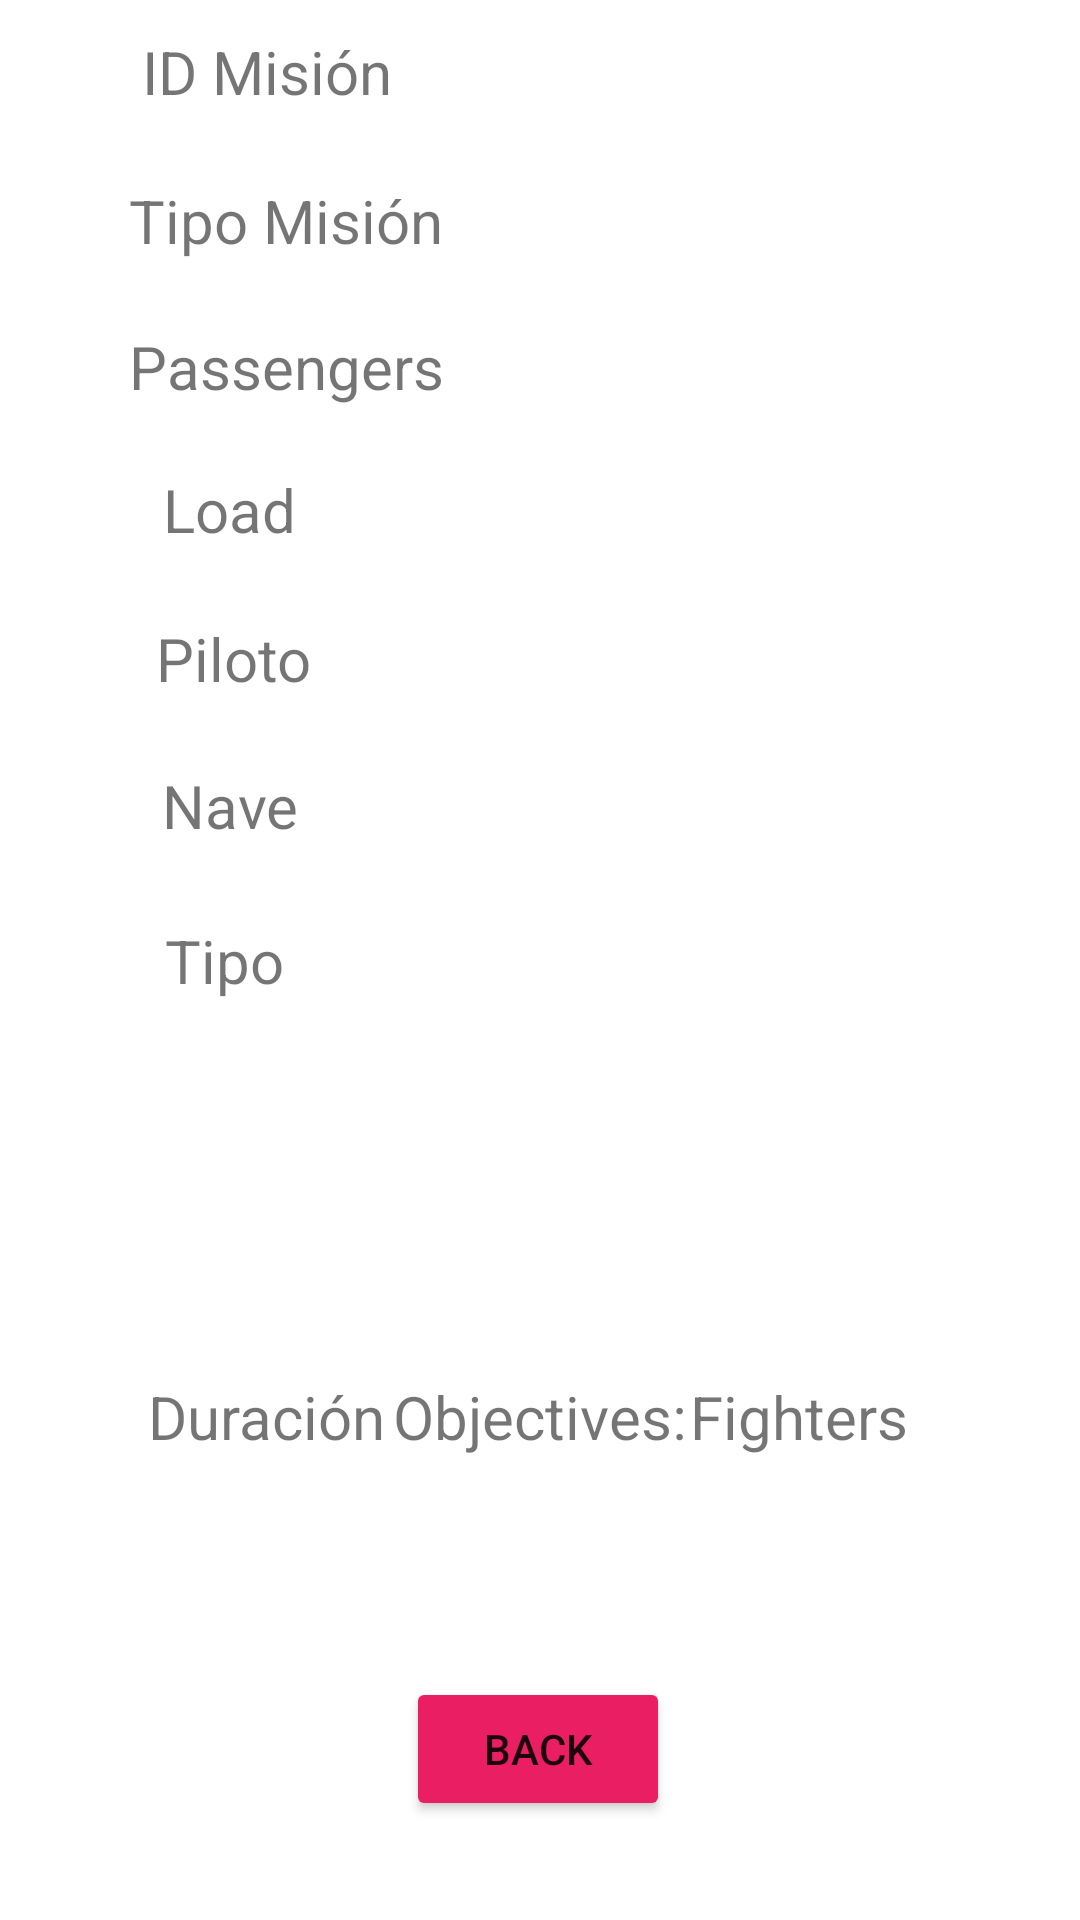

The Android layout XML behind this screen, and the referenced resources:
<!-- AndroidManifest.xml: application theme Theme.TopDark -->
<!-- res/layout/activity_detalles.xml -->
<?xml version="1.0" encoding="utf-8"?>
<androidx.constraintlayout.widget.ConstraintLayout xmlns:android="http://schemas.android.com/apk/res/android"
    xmlns:app="http://schemas.android.com/apk/res-auto"
    xmlns:tools="http://schemas.android.com/tools"
    android:layout_width="match_parent"
    android:layout_height="match_parent"
    tools:context=".ActivityDetalles">

    <TextView
        android:id="@+id/txvObjetivos2"
        android:layout_width="wrap_content"
        android:layout_height="wrap_content"
        android:textSize="20sp"
        app:layout_constraintBottom_toBottomOf="parent"
        app:layout_constraintEnd_toEndOf="parent"
        app:layout_constraintHorizontal_bias="0.498"
        app:layout_constraintStart_toStartOf="parent"
        app:layout_constraintTop_toTopOf="parent"
        app:layout_constraintVertical_bias="0.818" />

    <TextView
        android:id="@+id/txvTipoNave2"
        android:layout_width="wrap_content"
        android:layout_height="wrap_content"
        android:textSize="20sp"
        app:layout_constraintBottom_toBottomOf="parent"
        app:layout_constraintEnd_toEndOf="parent"
        app:layout_constraintHorizontal_bias="0.802"
        app:layout_constraintStart_toStartOf="parent"
        app:layout_constraintTop_toTopOf="parent" />

    <TextView
        android:id="@+id/txvMinutos2"
        android:layout_width="wrap_content"
        android:layout_height="wrap_content"
        android:textSize="20sp"
        app:layout_constraintBottom_toBottomOf="parent"
        app:layout_constraintEnd_toEndOf="parent"
        app:layout_constraintHorizontal_bias="0.233"
        app:layout_constraintStart_toStartOf="parent"
        app:layout_constraintTop_toTopOf="parent"
        app:layout_constraintVertical_bias="0.818" />

    <TextView
        android:id="@+id/txvTipoNave"
        android:layout_width="wrap_content"
        android:layout_height="wrap_content"
        android:text="Tipo"
        android:textAlignment="textStart"
        android:textSize="20sp"
        app:layout_constraintBottom_toBottomOf="parent"
        app:layout_constraintEnd_toEndOf="parent"
        app:layout_constraintHorizontal_bias="0.172"
        app:layout_constraintStart_toStartOf="parent"
        app:layout_constraintTop_toTopOf="parent" />

    <TextView
        android:id="@+id/txvTipoMision"
        android:layout_width="wrap_content"
        android:layout_height="wrap_content"
        android:text="Tipo Misión"
        android:textAlignment="textStart"
        android:textSize="20sp"
        app:layout_constraintBottom_toBottomOf="parent"
        app:layout_constraintEnd_toEndOf="parent"
        app:layout_constraintHorizontal_bias="0.169"
        app:layout_constraintStart_toStartOf="parent"
        app:layout_constraintTop_toTopOf="parent"
        app:layout_constraintVertical_bias="0.098" />

    <TextView
        android:id="@+id/txvPasajeros"
        android:layout_width="wrap_content"
        android:layout_height="wrap_content"
        android:text="@string/pasajeros"
        android:textAlignment="textStart"
        android:textSize="20sp"
        app:layout_constraintBottom_toBottomOf="parent"
        app:layout_constraintEnd_toEndOf="parent"
        app:layout_constraintHorizontal_bias="0.169"
        app:layout_constraintStart_toStartOf="parent"
        app:layout_constraintTop_toTopOf="parent"
        app:layout_constraintVertical_bias="0.177" />

    <TextView
        android:id="@+id/txvPiloto"
        android:layout_width="wrap_content"
        android:layout_height="wrap_content"
        android:text="Piloto"
        android:textAlignment="textStart"
        android:textSize="20sp"
        app:layout_constraintBottom_toBottomOf="parent"
        app:layout_constraintEnd_toEndOf="parent"
        app:layout_constraintHorizontal_bias="0.169"
        app:layout_constraintStart_toStartOf="parent"
        app:layout_constraintTop_toTopOf="parent"
        app:layout_constraintVertical_bias="0.336" />

    <TextView
        android:id="@+id/txvCarga"
        android:layout_width="wrap_content"
        android:layout_height="wrap_content"
        android:text="@string/carga"
        android:textAlignment="textStart"
        android:textSize="20sp"
        app:layout_constraintBottom_toBottomOf="parent"
        app:layout_constraintEnd_toEndOf="parent"
        app:layout_constraintHorizontal_bias="0.172"
        app:layout_constraintStart_toStartOf="parent"
        app:layout_constraintTop_toTopOf="parent"
        app:layout_constraintVertical_bias="0.255" />

    <TextView
        android:id="@+id/txvId"
        android:layout_width="wrap_content"
        android:layout_height="wrap_content"
        android:text="ID Misión"
        android:textAlignment="textStart"
        android:textSize="20sp"
        app:layout_constraintBottom_toBottomOf="parent"
        app:layout_constraintEnd_toEndOf="parent"
        app:layout_constraintHorizontal_bias="0.171"
        app:layout_constraintStart_toStartOf="parent"
        app:layout_constraintTop_toTopOf="parent"
        app:layout_constraintVertical_bias="0.017" />

    <TextView
        android:id="@+id/txvNave"
        android:layout_width="wrap_content"
        android:layout_height="wrap_content"
        android:text="Nave"
        android:textAlignment="textStart"
        android:textSize="20sp"
        app:layout_constraintBottom_toBottomOf="parent"
        app:layout_constraintEnd_toEndOf="parent"
        app:layout_constraintHorizontal_bias="0.172"
        app:layout_constraintStart_toStartOf="parent"
        app:layout_constraintTop_toTopOf="parent"
        app:layout_constraintVertical_bias="0.416" />

    <TextView
        android:id="@+id/txvCazasDetalles2"
        android:layout_width="wrap_content"
        android:layout_height="wrap_content"
        android:textSize="20sp"
        app:layout_constraintBottom_toBottomOf="parent"
        app:layout_constraintEnd_toEndOf="parent"
        app:layout_constraintHorizontal_bias="0.763"
        app:layout_constraintStart_toStartOf="parent"
        app:layout_constraintTop_toTopOf="parent"
        app:layout_constraintVertical_bias="0.818" />

    <TextView
        android:id="@+id/txvCazasDetalles"
        android:layout_width="wrap_content"
        android:layout_height="wrap_content"
        android:text="@string/txtCazas"
        android:textSize="20sp"
        app:layout_constraintBottom_toBottomOf="parent"
        app:layout_constraintEnd_toEndOf="parent"
        app:layout_constraintHorizontal_bias="0.801"
        app:layout_constraintStart_toStartOf="parent"
        app:layout_constraintTop_toTopOf="parent"
        app:layout_constraintVertical_bias="0.748" />

    <TextView
        android:id="@+id/txvObjetivos"
        android:layout_width="wrap_content"
        android:layout_height="wrap_content"
        android:text="@string/txtObjetivos"
        android:textSize="20sp"
        app:layout_constraintBottom_toBottomOf="parent"
        app:layout_constraintEnd_toEndOf="parent"
        app:layout_constraintStart_toStartOf="parent"
        app:layout_constraintTop_toTopOf="parent"
        app:layout_constraintVertical_bias="0.748" />

    <TextView
        android:id="@+id/txvMinutos"
        android:layout_width="wrap_content"
        android:layout_height="wrap_content"
        android:text="Duración"
        android:textSize="20sp"
        app:layout_constraintBottom_toBottomOf="parent"
        app:layout_constraintEnd_toEndOf="parent"
        app:layout_constraintHorizontal_bias="0.175"
        app:layout_constraintStart_toStartOf="parent"
        app:layout_constraintTop_toTopOf="parent"
        app:layout_constraintVertical_bias="0.748" />

    <Button
        android:id="@+id/btnVolverDetalles"
        android:layout_width="wrap_content"
        android:layout_height="wrap_content"
        android:backgroundTint="#E91E63"
        android:text="@string/btnBack"
        app:layout_constraintBottom_toBottomOf="parent"
        app:layout_constraintEnd_toEndOf="parent"
        app:layout_constraintHorizontal_bias="0.498"
        app:layout_constraintStart_toStartOf="parent"
        app:layout_constraintTop_toTopOf="parent"
        app:layout_constraintVertical_bias="0.944" />

    <TextView
        android:id="@+id/txvNave2"
        android:layout_width="wrap_content"
        android:layout_height="wrap_content"
        android:textSize="20sp"
        app:layout_constraintBottom_toBottomOf="parent"
        app:layout_constraintEnd_toEndOf="parent"
        app:layout_constraintHorizontal_bias="0.802"
        app:layout_constraintStart_toStartOf="parent"
        app:layout_constraintTop_toTopOf="parent"
        app:layout_constraintVertical_bias="0.416" />

    <TextView
        android:id="@+id/txvTipoMision2"
        android:layout_width="wrap_content"
        android:layout_height="wrap_content"
        android:textSize="20sp"
        app:layout_constraintBottom_toBottomOf="parent"
        app:layout_constraintEnd_toEndOf="parent"
        app:layout_constraintHorizontal_bias="0.802"
        app:layout_constraintStart_toStartOf="parent"
        app:layout_constraintTop_toTopOf="parent"
        app:layout_constraintVertical_bias="0.098" />

    <TextView
        android:id="@+id/txvPasajeros2"
        android:layout_width="wrap_content"
        android:layout_height="wrap_content"
        android:textSize="20sp"
        app:layout_constraintBottom_toBottomOf="parent"
        app:layout_constraintEnd_toEndOf="parent"
        app:layout_constraintHorizontal_bias="0.802"
        app:layout_constraintStart_toStartOf="parent"
        app:layout_constraintTop_toTopOf="parent"
        app:layout_constraintVertical_bias="0.177" />

    <TextView
        android:id="@+id/txvPiloto2"
        android:layout_width="wrap_content"
        android:layout_height="wrap_content"
        android:textSize="20sp"
        app:layout_constraintBottom_toBottomOf="parent"
        app:layout_constraintEnd_toEndOf="parent"
        app:layout_constraintHorizontal_bias="0.802"
        app:layout_constraintStart_toStartOf="parent"
        app:layout_constraintTop_toTopOf="parent"
        app:layout_constraintVertical_bias="0.336" />

    <TextView
        android:id="@+id/txvId2"
        android:layout_width="wrap_content"
        android:layout_height="wrap_content"
        android:textSize="20sp"
        app:layout_constraintBottom_toBottomOf="parent"
        app:layout_constraintEnd_toEndOf="parent"
        app:layout_constraintHorizontal_bias="0.802"
        app:layout_constraintStart_toStartOf="parent"
        app:layout_constraintTop_toTopOf="parent"
        app:layout_constraintVertical_bias="0.022" />

    <TextView
        android:id="@+id/txvCarga2"
        android:layout_width="wrap_content"
        android:layout_height="wrap_content"
        android:textSize="20sp"
        app:layout_constraintBottom_toBottomOf="parent"
        app:layout_constraintEnd_toEndOf="parent"
        app:layout_constraintHorizontal_bias="0.802"
        app:layout_constraintStart_toStartOf="parent"
        app:layout_constraintTop_toTopOf="parent"
        app:layout_constraintVertical_bias="0.254" />

    <ImageView
        android:id="@+id/imgNaveDetalles"
        android:layout_width="140dp"
        android:layout_height="112dp"
        app:layout_constraintBottom_toBottomOf="parent"
        app:layout_constraintEnd_toEndOf="parent"
        app:layout_constraintHorizontal_bias="0.498"
        app:layout_constraintStart_toStartOf="parent"
        app:layout_constraintTop_toTopOf="parent"
        app:layout_constraintVertical_bias="0.645"
        tools:srcCompat="@tools:sample/avatars" />

</androidx.constraintlayout.widget.ConstraintLayout>
<!-- resources referenced by this layout -->
<resources>
  <string name="btnBack">Back</string>
  <string name="carga">Load</string>
  <string name="pasajeros">Passengers</string>
  <string name="txtCazas">Fighters</string>
  <string name="txtObjetivos">Objectives:</string>
  <style name="Theme.TopDark" parent="Theme.MaterialComponents.DayNight.DarkActionBar">
          
          <item name="colorPrimary">@color/black</item>
          <item name="colorPrimaryVariant">@color/purple_700</item>
          <item name="colorOnPrimary">@color/white</item>
          
          <item name="colorSecondary">@color/teal_200</item>
          <item name="colorSecondaryVariant">@color/teal_700</item>
          <item name="colorOnSecondary">@color/black</item>
          
          <item name="android:statusBarColor">@color/black</item>
          
      </style>
  <!-- not gathered from this repository: default colours our renderer supplied (Android Studio template values) -->
  <color name="purple_700">#FF3700B3</color>
  <color name="teal_200">#FF03DAC5</color>
  <color name="teal_700">#FF018786</color>
  <color name="black">#FF000000</color>
  <color name="white">#FFFFFFFF</color>
</resources>
